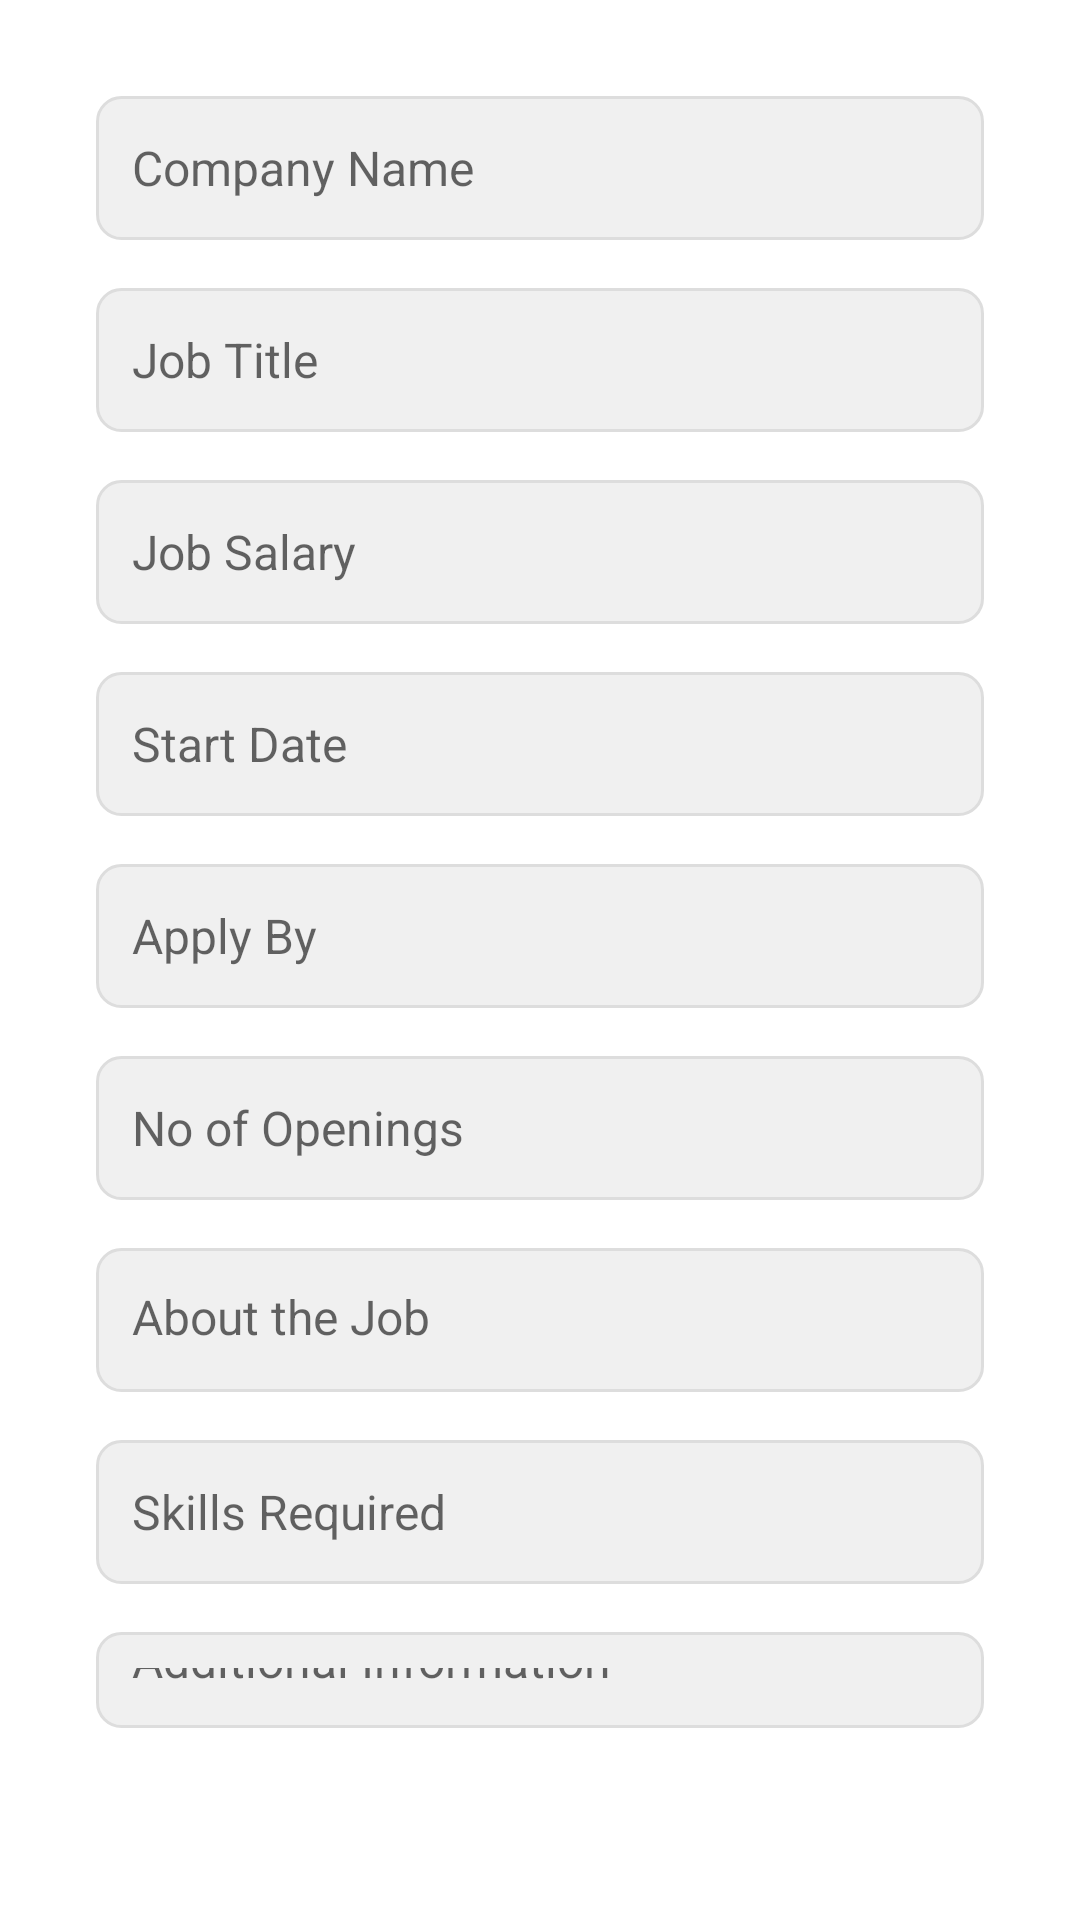

Layout XML and referenced resources for this Android screen:
<!-- AndroidManifest.xml: application theme Theme.JobPortal -->
<!-- res/layout/fragment_add_job.xml -->
<?xml version="1.0" encoding="utf-8"?>
<LinearLayout xmlns:android="http://schemas.android.com/apk/res/android"
    xmlns:tools="http://schemas.android.com/tools"
    android:layout_width="match_parent"
    android:layout_height="match_parent"
    android:orientation="vertical"
    android:padding="16dp"
    tools:ignore="HardcodedText"
    tools:context=".Fragments.AddJobFragment">

    
    <LinearLayout
        android:layout_width="match_parent"
        android:layout_height="wrap_content"
        android:orientation="vertical"
        android:background="@drawable/jobi"
        android:padding="16dp">

        
        <EditText
            android:id="@+id/CompanyNameEditTxt"
            android:layout_width="match_parent"
            android:layout_height="wrap_content"
            android:inputType="text"
            android:hint="Company Name"
            android:autofillHints="organization"
            android:minHeight="48dp"
            android:layout_marginBottom="16dp"
            android:padding="12dp"
            android:textSize="16sp"
            android:background="@drawable/edittext_background"/>

        
        <EditText
            android:id="@+id/JobTitleEditTxt"
            android:layout_width="match_parent"
            android:layout_height="wrap_content"
            android:inputType="text"
            android:hint="Job Title"
            android:autofillHints="jobTitle"
            android:minHeight="48dp"
            android:layout_marginBottom="16dp"
            android:padding="12dp"
            android:textSize="16sp"
            android:background="@drawable/edittext_background"/>

        
        <EditText
            android:id="@+id/JobSalaryEditTxt"
            android:layout_width="match_parent"
            android:layout_height="wrap_content"
            android:inputType="numberDecimal"
            android:hint="Job Salary"
            android:autofillHints="none"
            android:minHeight="48dp"
            android:layout_marginBottom="16dp"
            android:padding="12dp"
            android:textSize="16sp"
            android:background="@drawable/edittext_background"/>

        
        <EditText
            android:id="@+id/JobStartDateEditTxt"
            android:layout_width="match_parent"
            android:layout_height="wrap_content"
            android:inputType="date"
            android:hint="Start Date"
            android:autofillHints="none"
            android:minHeight="48dp"
            android:layout_marginBottom="16dp"
            android:padding="12dp"
            android:textSize="16sp"
            android:background="@drawable/edittext_background"/>

        
        <EditText
            android:id="@+id/JobLastDateEditTxt"
            android:layout_width="match_parent"
            android:layout_height="wrap_content"
            android:inputType="date"
            android:hint="Apply By"
            android:autofillHints="none"
            android:minHeight="48dp"
            android:layout_marginBottom="16dp"
            android:padding="12dp"
            android:textSize="16sp"
            android:background="@drawable/edittext_background"/>

        
        <EditText
            android:id="@+id/TotalOpeningsEditTxt"
            android:layout_width="match_parent"
            android:layout_height="wrap_content"
            android:inputType="number"
            android:hint="No of Openings"
            android:autofillHints="none"
            android:minHeight="48dp"
            android:layout_marginBottom="16dp"
            android:padding="12dp"
            android:textSize="16sp"
            android:background="@drawable/edittext_background"/>

        
        <EditText
            android:id="@+id/AboutJobEditTxt"
            android:layout_width="match_parent"
            android:layout_height="wrap_content"
            android:hint="About the Job"
            android:inputType="textMultiLine"
            android:autofillHints="none"
            android:minHeight="48dp"
            android:layout_marginBottom="16dp"
            android:padding="12dp"
            android:textSize="16sp"
            android:gravity="top|start"
            android:background="@drawable/edittext_background"/>

        
        <EditText
            android:id="@+id/SkillsRequiredEditTxt"
            android:layout_width="match_parent"
            android:layout_height="wrap_content"
            android:inputType="text"
            android:hint="Skills Required"
            android:autofillHints="none"
            android:minHeight="48dp"
            android:layout_marginBottom="16dp"
            android:padding="12dp"
            android:textSize="16sp"
            android:background="@drawable/edittext_background"/>

        
        <EditText
            android:id="@+id/AddationalInfoEditTxt"
            android:layout_width="match_parent"
            android:layout_height="wrap_content"
            android:inputType="textMultiLine"
            android:hint="Additional Information"
            android:autofillHints="none"
            android:minHeight="48dp"
            android:layout_marginBottom="32dp"
            android:padding="12dp"
            android:textSize="16sp"
            android:gravity="top|start"
            android:background="@drawable/edittext_background"/>

        
        <Button
            android:id="@+id/AddJobBtn"
            android:layout_width="match_parent"
            android:layout_height="wrap_content"
            android:layout_gravity="center"
            android:layout_marginTop="10dp"
            android:backgroundTint="#4CAF50"
            android:text="Add Job"
            android:textColor="#FFFFFF"
            android:textSize="18sp"
            android:padding="12dp" />

        
        <ProgressBar
            android:id="@+id/progress_add"
            android:layout_width="wrap_content"
            android:layout_height="wrap_content"
            android:visibility="gone"
            android:layout_gravity="center" />

    </LinearLayout>
</LinearLayout>
<!-- resources referenced by this layout -->
<resources>
  <!-- drawable edittext_background (drawable) -->
  <?xml version="1.0" encoding="utf-8"?>
  <shape xmlns:android="http://schemas.android.com/apk/res/android">
      <solid android:color="#f0f0f0"/>
      <corners android:radius="8dp"/>
      <stroke android:color="#DDDDDD" android:width="1dp"/>
  </shape>
  <style name="Theme.JobPortal" parent="Theme.MaterialComponents.Light.NoActionBar">
          
          <item name="colorPrimary">@color/purple_500</item>
          <item name="colorPrimaryVariant">@color/purple_700</item>
          <item name="colorOnPrimary">@color/white</item>
          
          <item name="colorSecondary">@color/teal_200</item>
          <item name="colorSecondaryVariant">@color/teal_700</item>
          <item name="colorOnSecondary">@color/black</item>
          
          <item name="android:statusBarColor">?attr/colorPrimaryVariant</item>
          
      </style>
  <color name="purple_500">#FF6200EE</color>
  <color name="purple_700">#FF3700B3</color>
  <color name="white">#FFFFFFFF</color>
  <color name="teal_200">#FF03DAC5</color>
  <color name="teal_700">#FF018786</color>
  <color name="black">#FF000000</color>
</resources>
